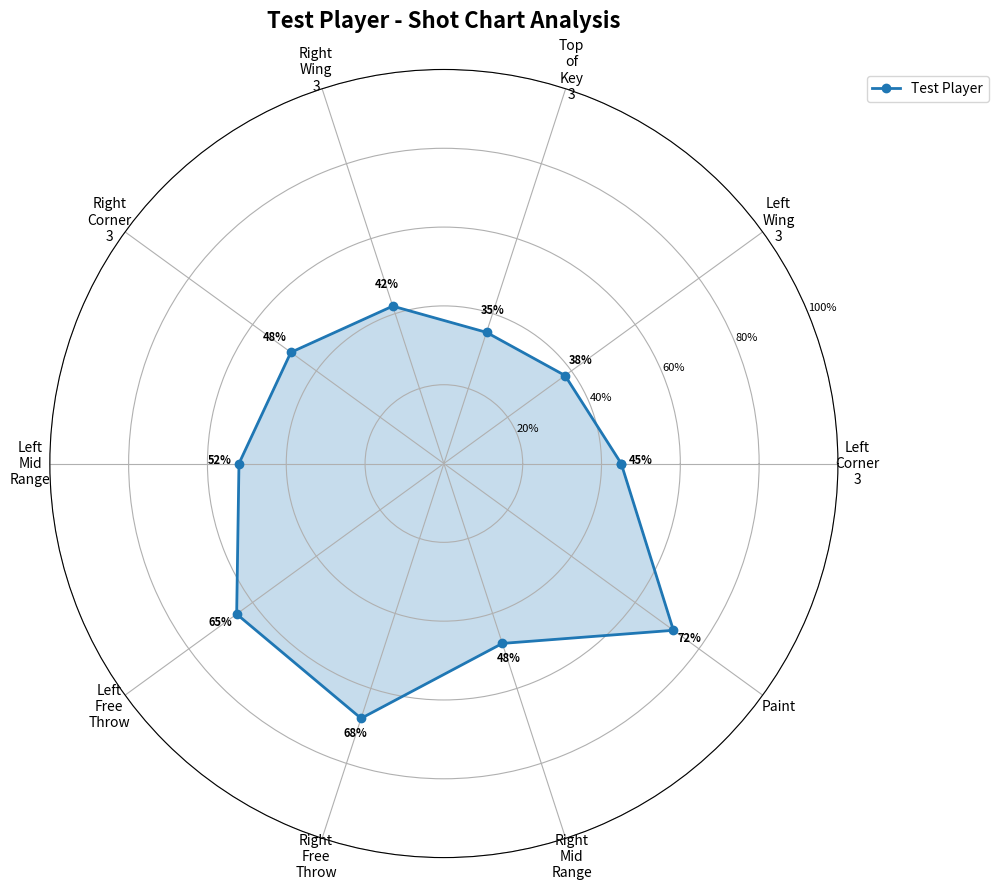
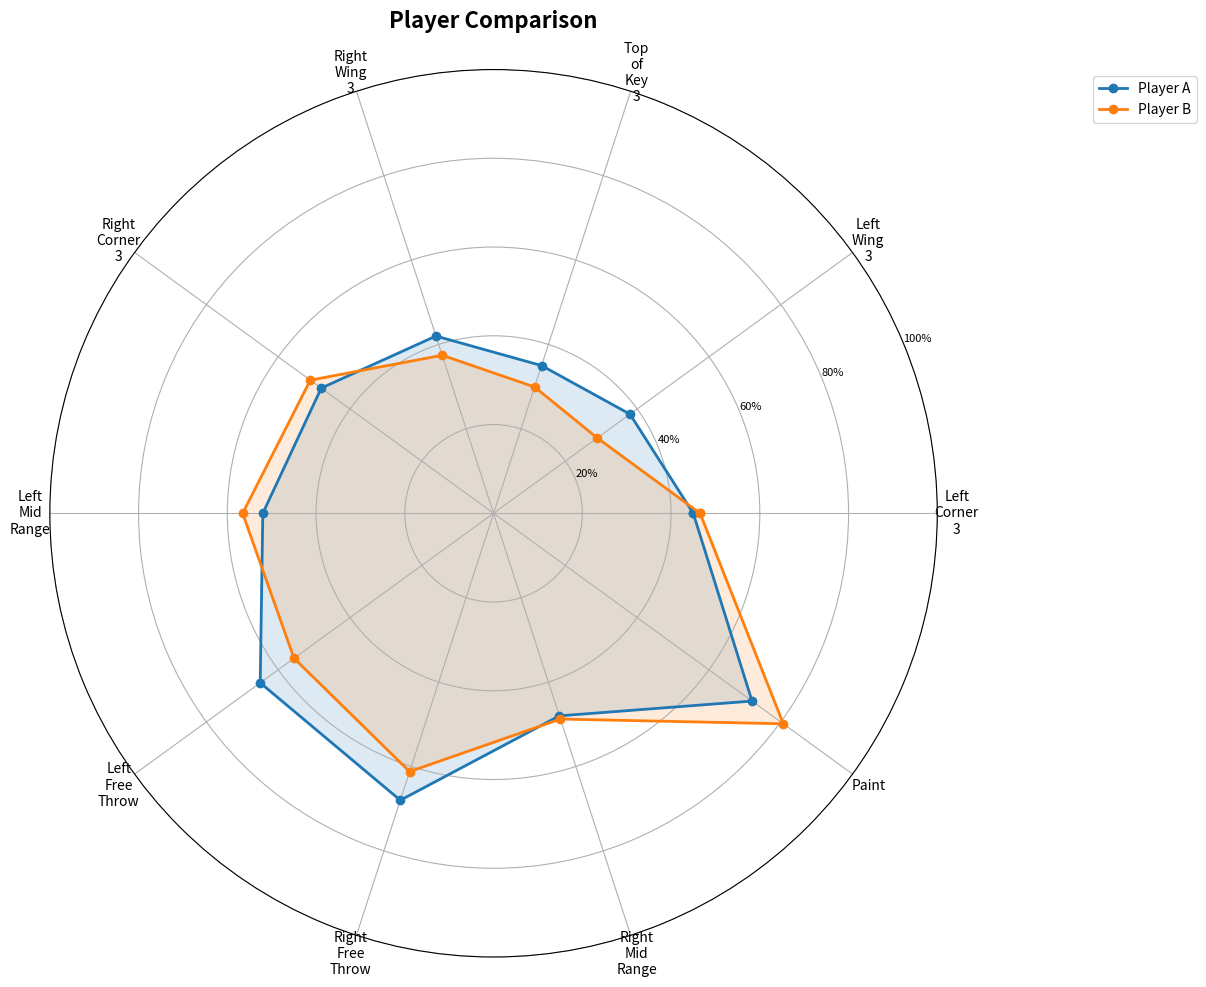

Write the Python code that produced these figures, in order.
import matplotlib.pyplot as plt
import numpy as np
from typing import Dict, List, Optional, Tuple
import matplotlib.patches as patches


class RadarChartPlotter:
    """Creates radar charts for basketball shooting statistics."""
    
    def __init__(self):
        # Standard shot zones in order for radar chart
        self.standard_zones = [
            'Left Corner 3', 'Left Wing 3', 'Top of Key 3', 'Right Wing 3', 'Right Corner 3',
            'Left Mid Range', 'Left Free Throw', 'Right Free Throw', 'Right Mid Range', 'Paint'
        ]
        
        # Colors for different players
        self.colors = ['#1f77b4', '#ff7f0e', '#2ca02c', '#d62728', '#9467bd', '#8c564b']
    
    def prepare_data_for_radar(self, zone_percentages: Dict[str, float]) -> Tuple[List[str], List[float]]:
        """Prepare data in the correct order for radar chart."""
        labels = []
        values = []
        
        for zone in self.standard_zones:
            labels.append(zone.replace(' ', '\n'))  # Break long labels
            values.append(zone_percentages.get(zone, 0.0))
        
        return labels, values
    
    def create_radar_subplot(self, fig, position, title: str = "") -> Tuple:
        """Create a radar chart subplot."""
        ax = fig.add_subplot(position, projection='polar')
        ax.set_title(title, size=16, fontweight='bold', pad=20)
        
        # Set up the angle for each zone
        num_zones = len(self.standard_zones)
        angles = np.linspace(0, 2 * np.pi, num_zones, endpoint=False).tolist()
        
        # Close the plot
        angles += angles[:1]
        
        return ax, angles
    
    def plot_single_player_radar(self, 
                                zone_data: Dict[str, float], 
                                player_name: str = "Player",
                                title: Optional[str] = None,
                                color: str = '#1f77b4',
                                save_path: Optional[str] = None,
                                use_made_shots: bool = False,
                                data_type_name: str = "Made Shots") -> plt.Figure:
        """Create a radar chart for a single player."""
        
        labels, values = self.prepare_data_for_radar(zone_data)
        
        # Create figure
        fig, ax = plt.subplots(figsize=(10, 10), subplot_kw=dict(projection='polar'))
        
        # Set up angles
        num_zones = len(values)
        angles = np.linspace(0, 2 * np.pi, num_zones, endpoint=False).tolist()
        values += values[:1]  # Close the plot
        angles += angles[:1]
        
        # Plot the radar chart
        ax.plot(angles, values, 'o-', linewidth=2, label=player_name, color=color)
        ax.fill(angles, values, alpha=0.25, color=color)
        
        # Customize the chart based on data type
        ax.set_xticks(angles[:-1])
        ax.set_xticklabels(labels, fontsize=10)
        
        if use_made_shots:
            # Set up for count data (made shots or attempts)
            max_value = max(values[:-1]) if values[:-1] else 10
            max_scale = max(10, int(max_value * 1.2))  # 20% buffer above max
            ax.set_ylim(0, max_scale)
            
            # Create appropriate tick marks
            step = max(1, max_scale // 5)
            ticks = list(range(0, max_scale + 1, step))
            ax.set_yticks(ticks)
            ax.set_yticklabels([str(tick) for tick in ticks], fontsize=8)
            
            # Add value labels on the chart
            for angle, value, label in zip(angles[:-1], values[:-1], labels):
                if value > 0:
                    ax.text(angle, value + max_scale * 0.05, f'{int(value)}', 
                           horizontalalignment='center', fontsize=8, fontweight='bold')
        else:
            # Set up for percentages
            ax.set_ylim(0, 100)
            ax.set_yticks([20, 40, 60, 80, 100])
            ax.set_yticklabels(['20%', '40%', '60%', '80%', '100%'], fontsize=8)
            
            # Add percentage labels on the chart
            for angle, value, label in zip(angles[:-1], values[:-1], labels):
                if value > 0:
                    ax.text(angle, value + 5, f'{value:.0f}%', 
                           horizontalalignment='center', fontsize=8, fontweight='bold')
        
        ax.grid(True)
        
        # Add title
        if use_made_shots:
            plot_title = title or f"{player_name} - {data_type_name}"
        else:
            plot_title = title or f"{player_name} - Shot Chart Analysis"
        plt.title(plot_title, size=16, fontweight='bold', pad=30)
        
        # Add legend
        plt.legend(loc='upper right', bbox_to_anchor=(1.2, 1.0))
        
        plt.tight_layout()
        
        if save_path:
            plt.savefig(save_path, dpi=300, bbox_inches='tight')
        
        return fig
    
    def plot_comparison_radar(self, 
                             player_data: Dict[str, Dict[str, float]], 
                             title: str = "Player Comparison",
                             save_path: Optional[str] = None,
                             use_made_shots: bool = False,
                             data_type_name: str = "Made Shots") -> plt.Figure:
        """Create a radar chart comparing multiple players."""
        
        fig, ax = plt.subplots(figsize=(12, 10), subplot_kw=dict(projection='polar'))
        
        player_names = list(player_data.keys())
        all_values = []
        
        for i, (player_name, zone_data) in enumerate(player_data.items()):
            labels, values = self.prepare_data_for_radar(zone_data)
            all_values.extend(values)
            
            # Set up angles
            num_zones = len(values)
            angles = np.linspace(0, 2 * np.pi, num_zones, endpoint=False).tolist()
            values += values[:1]  # Close the plot
            angles += angles[:1]
            
            # Get color for this player
            color = self.colors[i % len(self.colors)]
            
            # Plot the radar chart
            ax.plot(angles, values, 'o-', linewidth=2, label=player_name, color=color)
            ax.fill(angles, values, alpha=0.15, color=color)
        
        # Customize the chart based on data type
        ax.set_xticks(angles[:-1])
        ax.set_xticklabels(labels, fontsize=10)
        
        if use_made_shots:
            # Set up for count data (made shots or attempts)
            max_value = max(all_values) if all_values else 10
            max_scale = max(10, int(max_value * 1.2))  # 20% buffer above max
            ax.set_ylim(0, max_scale)
            
            # Create appropriate tick marks
            step = max(1, max_scale // 5)
            ticks = list(range(0, max_scale + 1, step))
            ax.set_yticks(ticks)
            ax.set_yticklabels([str(tick) for tick in ticks], fontsize=8)
        else:
            # Set up for percentages
            ax.set_ylim(0, 100)
            ax.set_yticks([20, 40, 60, 80, 100])
            ax.set_yticklabels(['20%', '40%', '60%', '80%', '100%'], fontsize=8)
        
        ax.grid(True)
        
        # Add title
        if use_made_shots:
            plot_title = title if "Comparison" in title else f"{data_type_name} Comparison"
        else:
            plot_title = title if "Comparison" in title else "Player Comparison"
        plt.title(plot_title, size=16, fontweight='bold', pad=30)
        
        # Add legend
        plt.legend(loc='upper right', bbox_to_anchor=(1.3, 1.0))
        
        plt.tight_layout()
        
        if save_path:
            plt.savefig(save_path, dpi=300, bbox_inches='tight')
        
        return fig
    
    def plot_detailed_comparison(self, 
                                player_data: Dict[str, Dict[str, float]],
                                title: str = "Detailed Player Comparison",
                                use_made_shots: bool = False,
                                data_type_name: str = "Made Shots") -> plt.Figure:
        """Create a detailed comparison with both radar and bar charts."""
        
        fig = plt.figure(figsize=(16, 8))
        
        # Radar chart on the left
        ax1 = fig.add_subplot(121, projection='polar')
        
        player_names = list(player_data.keys())
        all_values = []
        
        for i, (player_name, zone_data) in enumerate(player_data.items()):
            labels, values = self.prepare_data_for_radar(zone_data)
            all_values.extend(values)
            
            # Set up angles
            num_zones = len(values)
            angles = np.linspace(0, 2 * np.pi, num_zones, endpoint=False).tolist()
            values += values[:1]  # Close the plot
            angles += angles[:1]
            
            # Get color for this player
            color = self.colors[i % len(self.colors)]
            
            # Plot the radar chart
            ax1.plot(angles, values, 'o-', linewidth=2, label=player_name, color=color)
            ax1.fill(angles, values, alpha=0.15, color=color)
        
        # Customize radar chart based on data type
        ax1.set_xticks(angles[:-1])
        ax1.set_xticklabels(labels, fontsize=9)
        
        if use_made_shots:
            # Set up for count data (made shots or attempts)
            max_value = max(all_values) if all_values else 10
            max_scale = max(10, int(max_value * 1.2))  # 20% buffer above max
            ax1.set_ylim(0, max_scale)
            
            # Create appropriate tick marks
            step = max(1, max_scale // 5)
            ticks = list(range(0, max_scale + 1, step))
            ax1.set_yticks(ticks)
            ax1.set_yticklabels([str(tick) for tick in ticks], fontsize=8)
        else:
            # Set up for percentages
            ax1.set_ylim(0, 100)
            ax1.set_yticks([20, 40, 60, 80, 100])
            ax1.set_yticklabels(['20%', '40%', '60%', '80%', '100%'], fontsize=8)
        
        ax1.grid(True)
        ax1.set_title("Radar Comparison", fontsize=14, fontweight='bold')
        ax1.legend(loc='upper right', bbox_to_anchor=(1.2, 1.0))
        
        # Bar chart on the right
        ax2 = fig.add_subplot(122)
        
        zones = self.standard_zones
        x_pos = np.arange(len(zones))
        width = 0.35
        
        for i, (player_name, zone_data) in enumerate(player_data.items()):
            values = [zone_data.get(zone, 0.0) for zone in zones]
            color = self.colors[i % len(self.colors)]
            
            offset = (i - len(player_names)/2 + 0.5) * width
            ax2.bar(x_pos + offset, values, width, label=player_name, color=color, alpha=0.8)
        
        ax2.set_xlabel('Shot Zones', fontweight='bold')
        
        if use_made_shots:
            ax2.set_ylabel(f'{data_type_name} Count', fontweight='bold')
            ax2.set_title(f'Bar Chart Comparison ({data_type_name})', fontsize=14, fontweight='bold')
            max_bar_value = max([max(zone_data.values()) for zone_data in player_data.values()]) if player_data else 10
            ax2.set_ylim(0, max_bar_value * 1.1)
        else:
            ax2.set_ylabel('Shooting Percentage (%)', fontweight='bold')
            ax2.set_title('Bar Chart Comparison', fontsize=14, fontweight='bold')
            ax2.set_ylim(0, 100)
        
        ax2.set_xticks(x_pos)
        ax2.set_xticklabels([zone.replace(' ', '\n') for zone in zones], rotation=45, ha='right')
        ax2.legend()
        ax2.grid(axis='y', alpha=0.3)
        
        if use_made_shots:
            main_title = f"{title} - {data_type_name}"
        else:
            main_title = f"{title} - Shooting Percentages"
        plt.suptitle(main_title, fontsize=16, fontweight='bold')
        plt.tight_layout()
        
        return fig


if __name__ == "__main__":
    # Test the radar chart plotter
    plotter = RadarChartPlotter()
    
    # Sample data
    sample_data = {
        'Left Corner 3': 45.0,
        'Left Wing 3': 38.0,
        'Top of Key 3': 35.0,
        'Right Wing 3': 42.0,
        'Right Corner 3': 48.0,
        'Left Mid Range': 52.0,
        'Left Free Throw': 65.0,
        'Right Free Throw': 68.0,
        'Right Mid Range': 48.0,
        'Paint': 72.0
    }
    
    # Test single player radar
    fig1 = plotter.plot_single_player_radar(sample_data, "Test Player")
    plt.show()
    
    # Test comparison radar
    comparison_data = {
        "Player A": sample_data,
        "Player B": {zone: val + np.random.uniform(-10, 10) for zone, val in sample_data.items()}
    }
    
    fig2 = plotter.plot_comparison_radar(comparison_data)
    plt.show() 